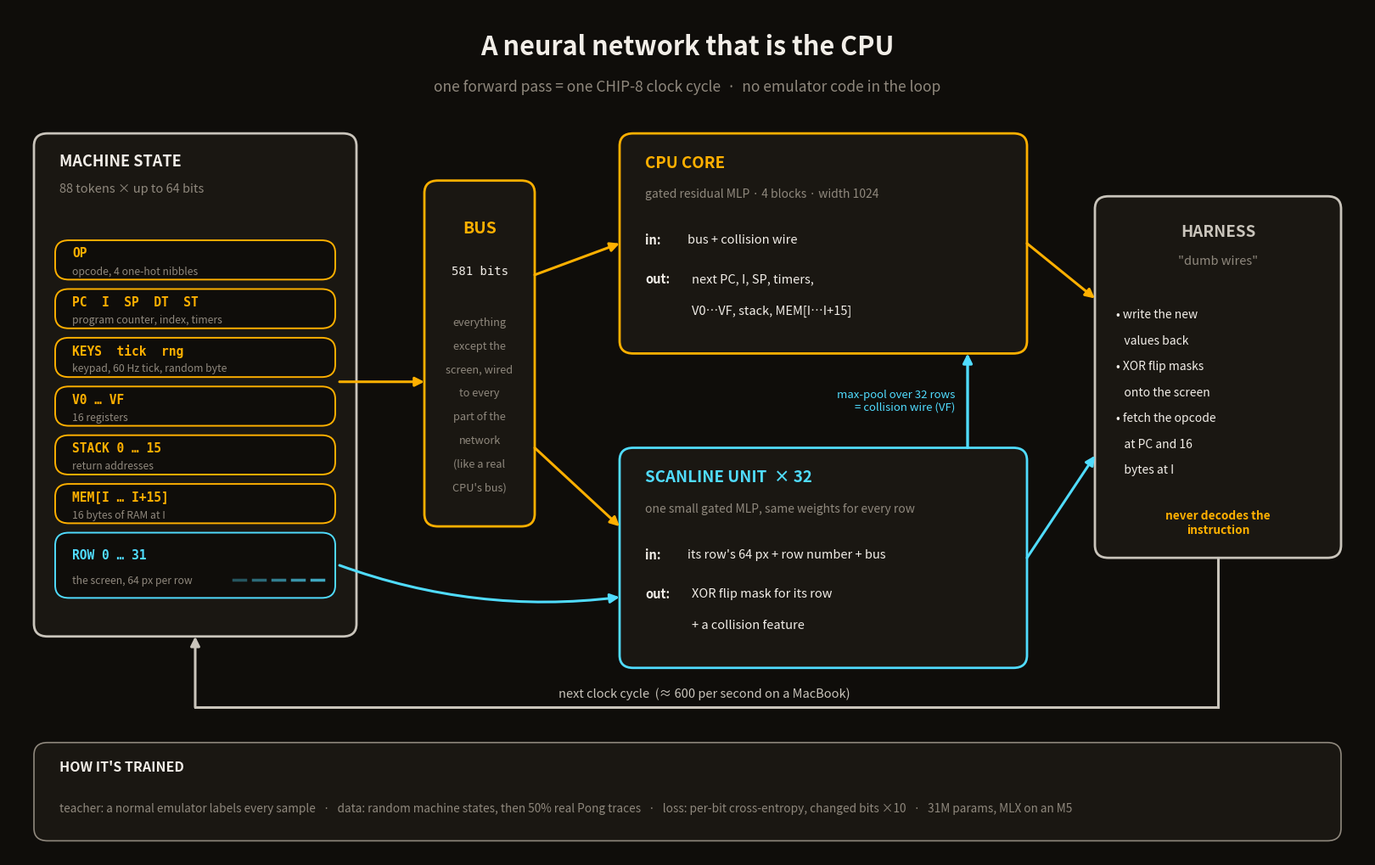

Recreate this plot in Python. (Note: this script raises an exception after producing the figure.)
"""Draws docs/architecture.png: how the neural CHIP-8 works (v2 architecture)."""
import matplotlib
matplotlib.use("Agg")
import matplotlib.pyplot as plt
from matplotlib.patches import FancyBboxPatch, FancyArrowPatch

BG, PANEL = "#0f0d0a", "#1a1712"
AMBER, CYAN, GREY, TEXT, DIM = "#ffb000", "#50dcff", "#c9c4bb", "#f2eee8", "#8f887d"
MONO = "DejaVu Sans Mono"

fig = plt.figure(figsize=(16, 10), dpi=150)
ax = fig.add_axes([0, 0, 1, 1])
ax.set_xlim(0, 160); ax.set_ylim(-16, 92); ax.axis("off")
fig.patch.set_facecolor(BG)


def box(x, y, w, h, edge, fill=PANEL, lw=2):
    ax.add_patch(FancyBboxPatch((x, y), w, h, boxstyle="round,pad=0,rounding_size=1.6",
                                fc=fill, ec=edge, lw=lw))


def text(x, y, s, size=11, color=TEXT, weight="normal", ha="left", family=None, va="center"):
    ax.text(x, y, s, fontsize=size, color=color, weight=weight, ha=ha, va=va, family=family)


def arrow(p, q, color, rad=0.0, lw=2.2, style="-|>"):
    ax.add_patch(FancyArrowPatch(p, q, arrowstyle=style, mutation_scale=16, color=color, lw=lw,
                                 connectionstyle=f"arc3,rad={rad}", shrinkA=0, shrinkB=0))


# title
text(80, 87, "A neural network that is the CPU", 22, weight="bold", ha="center")
text(80, 82, "one forward pass = one CHIP-8 clock cycle  ·  no emulator code in the loop",
     12.5, DIM, ha="center")

# ---- machine state -----------------------------------------------------------
box(3, 12, 38, 64, GREY)
text(6, 72.5, "MACHINE STATE", 13, weight="bold")
text(6, 69, "88 tokens × up to 64 bits", 10.5, DIM)
chips = [
    ("OP", "opcode, 4 one-hot nibbles", AMBER),
    ("PC  I  SP  DT  ST", "program counter, index, timers", AMBER),
    ("KEYS  tick  rng", "keypad, 60 Hz tick, random byte", AMBER),
    ("V0 … VF", "16 registers", AMBER),
    ("STACK 0 … 15", "return addresses", AMBER),
    ("MEM[I … I+15]", "16 bytes of RAM at I", AMBER),
    ("ROW 0 … 31", "the screen, 64 px per row", CYAN),
]
y = 63
for name, desc, col in chips:
    h = 9.5 if col == CYAN else 6.2
    y -= h
    box(5.5, y + 0.6, 33, h - 1.2, col, fill=BG, lw=1.4)
    text(7.5, y + h / 2 + (1.3 if col == CYAN else 0.9), name, 10.5, col, "bold", family=MONO)
    text(7.5, y + h / 2 - (1.9 if col == CYAN else 1.4), desc, 8.8, DIM)
    if col == CYAN:
        for k in range(5):  # a few fake screen rows
            ax.plot([26.5 + k * 2.3, 27.9 + k * 2.3], [y + h / 2 - 1.8] * 2, color=CYAN, lw=2.5, alpha=0.35 + 0.1 * k)
bus_top, bus_bot = 63, 63 - 6 * 6.2
screen_mid = bus_bot - 9.5 / 2

# ---- bus -----------------------------------------------------------------------
box(49, 26, 13, 44, AMBER)
text(55.5, 64, "BUS", 14, AMBER, "bold", ha="center")
text(55.5, 58.5, "581 bits", 10, TEXT, ha="center", family=MONO)
for i, line in enumerate(["everything", "except the", "screen, wired", "to every", "part of the", "network", "(like a real", "CPU's bus)"]):
    text(55.5, 52 - i * 3, line, 9.2, DIM, ha="center")
arrow((39, (bus_top + bus_bot) / 2), (49, (bus_top + bus_bot) / 2), AMBER)

# ---- CPU core ------------------------------------------------------------------
box(72, 48, 48, 28, AMBER)
text(75, 72.3, "CPU CORE", 13.5, AMBER, "bold")
text(75, 68.3, "gated residual MLP · 4 blocks · width 1024", 10, DIM)
text(75, 62.5, "in:", 10.5, TEXT, "bold"); text(80, 62.5, "bus + collision wire", 10.5)
text(75, 57.5, "out:", 10.5, TEXT, "bold"); text(80.5, 57.5, "next PC, I, SP, timers,", 10.5)
text(80.5, 53.5, "V0…VF, stack, MEM[I…I+15]", 10.5)

# ---- scanline unit -------------------------------------------------------------
box(72, 8, 48, 28, CYAN)
text(75, 32.3, "SCANLINE UNIT  × 32", 13.5, CYAN, "bold")
text(75, 28.3, "one small gated MLP, same weights for every row", 10, DIM)
text(75, 22.5, "in:", 10.5, TEXT, "bold"); text(80, 22.5, "its row's 64 px + row number + bus", 10.5)
text(75, 17.5, "out:", 10.5, TEXT, "bold"); text(80.5, 17.5, "XOR flip mask for its row", 10.5)
text(80.5, 13.5, "+ a collision feature", 10.5)

# collision wire (scanline -> core)
arrow((113, 36), (113, 48), CYAN, lw=2.4)
text(111.5, 42, "max-pool over 32 rows\n= collision wire (VF)", 9.5, CYAN, ha="right")

# bus -> core / scanline, screen -> scanline
arrow((62, 58), (72, 62), AMBER)
arrow((62, 36), (72, 26), AMBER)
arrow((39, screen_mid), (72, 17), CYAN, rad=0.12)

# ---- harness -------------------------------------------------------------------
box(128, 22, 29, 46, GREY)
text(142.5, 63.5, "HARNESS", 13.5, GREY, "bold", ha="center")
text(142.5, 59.8, "\"dumb wires\"", 10.5, DIM, ha="center")
for i, line in enumerate(["• write the new", "   values back", "• XOR flip masks", "   onto the screen", "• fetch the opcode", "   at PC and 16", "   bytes at I"]):
    text(130.5, 53 - i * 3.3, line, 10)
text(142.5, 26.5, "never decodes the\ninstruction", 9.8, AMBER, "bold", ha="center")
arrow((120, 62), (128, 55), AMBER)
arrow((120, 22), (128, 35), CYAN)

# ---- clock loop ----------------------------------------------------------------
ax.plot([142.5, 142.5], [22, 3], color=GREY, lw=2.2)
ax.plot([142.5, 22], [3, 3], color=GREY, lw=2.2)
arrow((22, 3), (22, 12), GREY)
text(82, 4.8, "next clock cycle  (≈ 600 per second on a MacBook)", 10.5, GREY, ha="center")

# ---- training band -------------------------------------------------------------
box(3, -14, 154, 12.5, DIM, fill=PANEL, lw=1.2)
text(6, -4.6, "HOW IT'S TRAINED", 11.5, TEXT, "bold")
text(6, -9.8, "teacher: a normal emulator labels every sample   ·   data: random machine states, "
     "then 50% real Pong traces   ·   loss: per-bit cross-entropy, changed bits ×10   ·   31M params, MLX on an M5",
     9.8, DIM)

fig.savefig("docs/architecture.png", facecolor=BG)
print("wrote docs/architecture.png")
